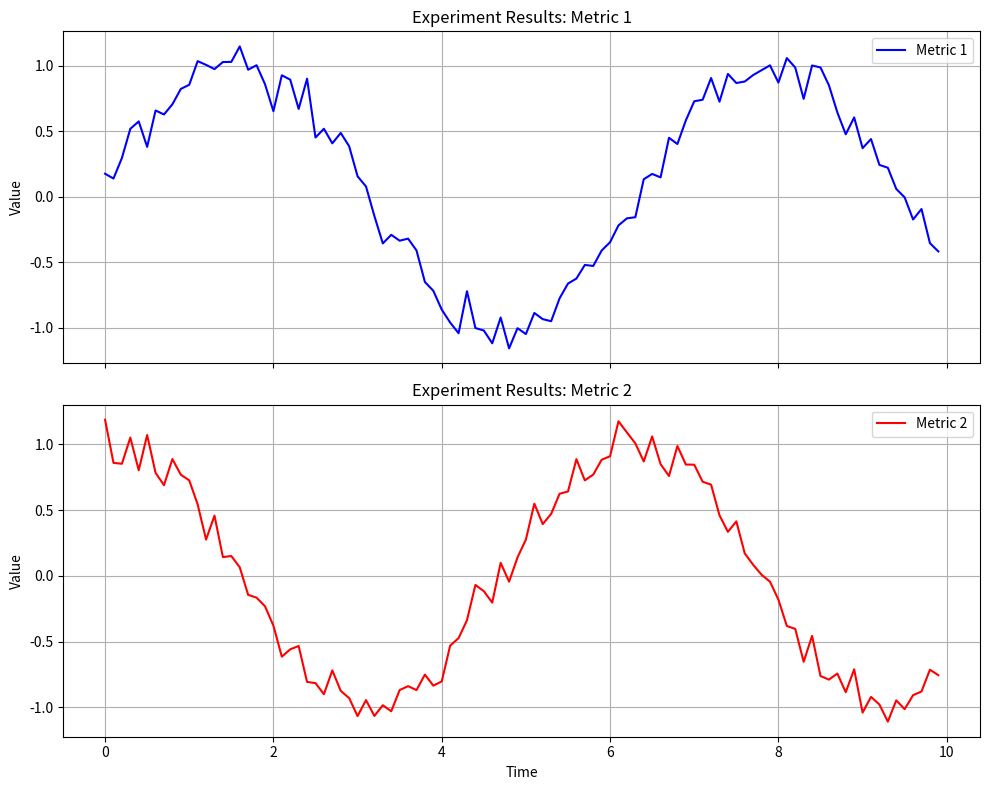

Source code (Python):
import matplotlib.pyplot as plt
import numpy as np

# Sample data
np.random.seed(0)
time = np.arange(0, 10, 0.1)
metric1 = np.sin(time) + np.random.normal(0, 0.1, len(time))
metric2 = np.cos(time) + np.random.normal(0, 0.1, len(time))

# Create a figure and axis objects
fig, axs = plt.subplots(2, 1, figsize=(10, 8), sharex=True)

# Plot Metric 1
axs[0].plot(time, metric1, label='Metric 1', color='b')
axs[0].set_title('Experiment Results: Metric 1')
axs[0].set_ylabel('Value')
axs[0].legend(loc='upper right')
axs[0].grid(True)

# Plot Metric 2
axs[1].plot(time, metric2, label='Metric 2', color='r')
axs[1].set_title('Experiment Results: Metric 2')
axs[1].set_xlabel('Time')
axs[1].set_ylabel('Value')
axs[1].legend(loc='upper right')
axs[1].grid(True)

# Adjust layout for better appearance
plt.tight_layout()

# Save the plot to a file
plt.savefig('experiment_results.png', dpi=300)

# Show the plot
plt.show()